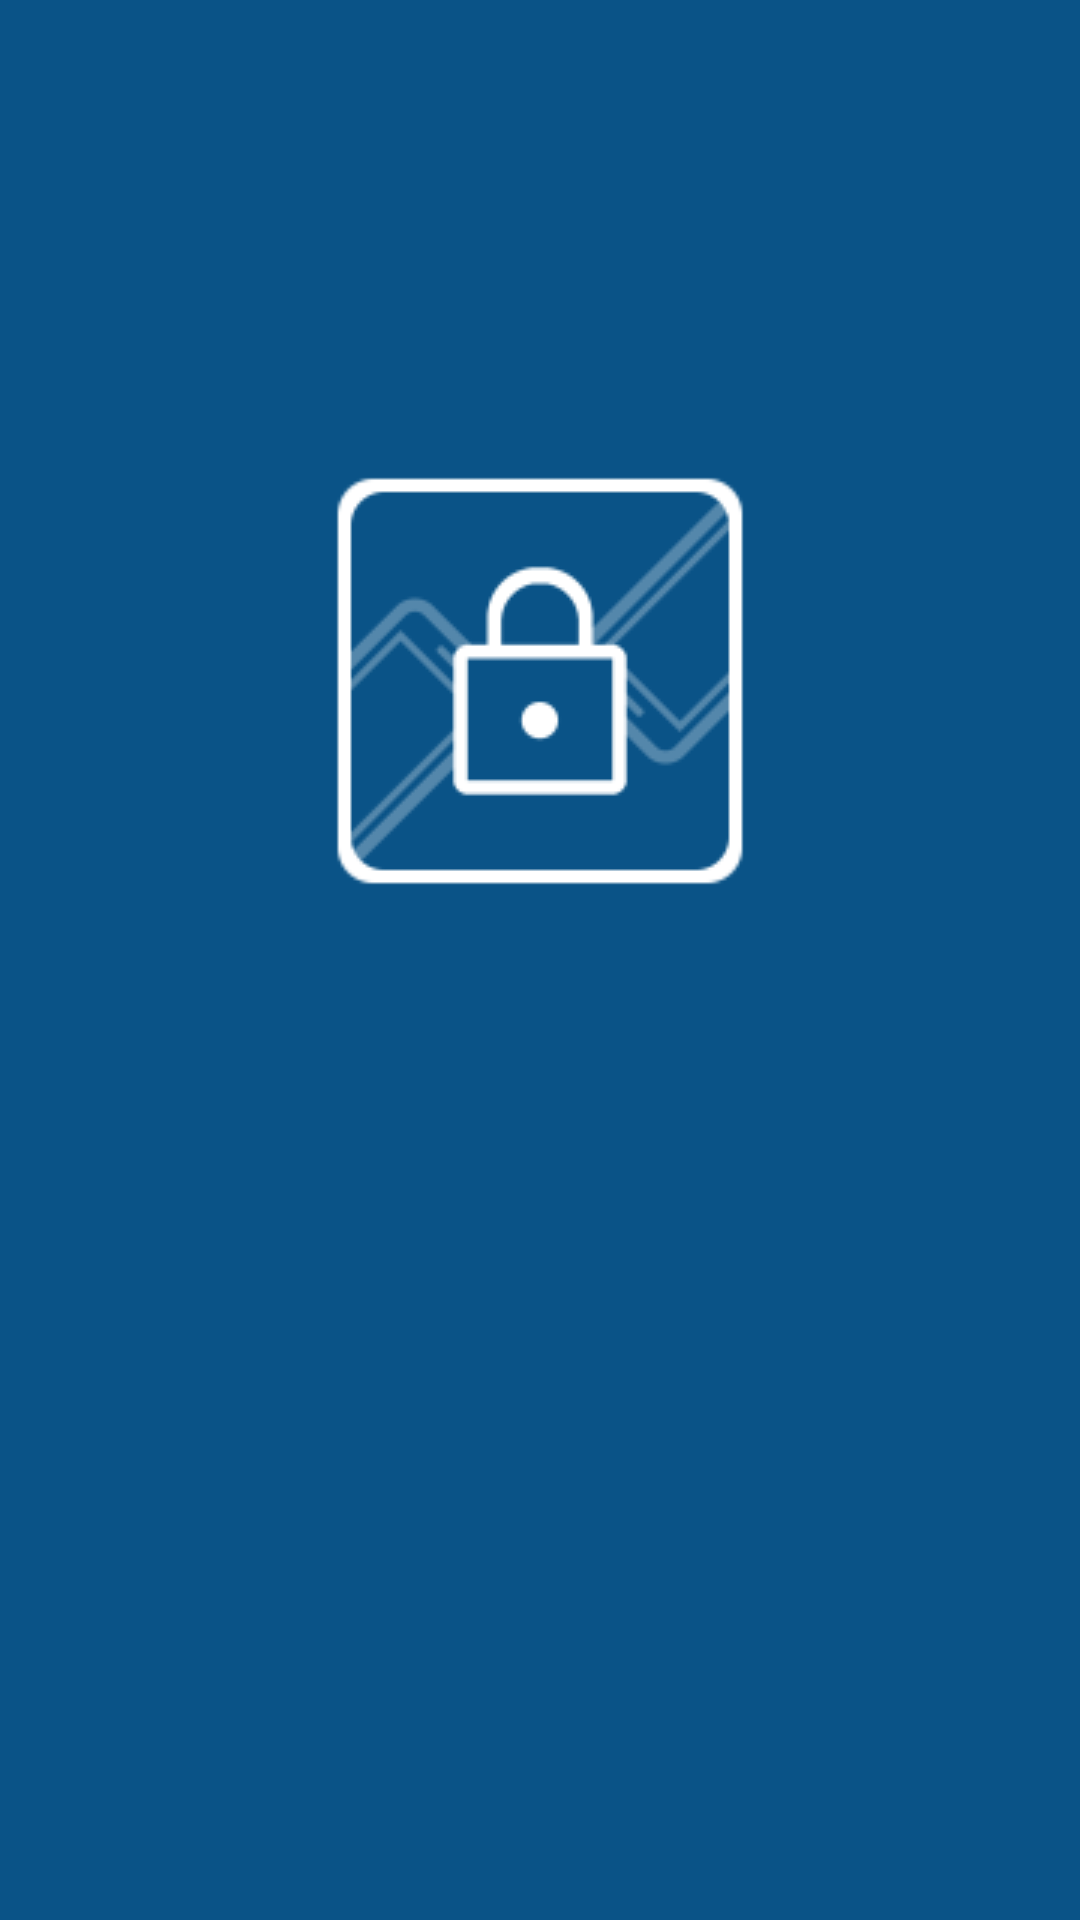

Produce the Android XML layout that renders to this screen, including the resource entries it uses.
<!-- AndroidManifest.xml: application theme AppTheme -->
<!-- res/layout/activity_splash.xml -->
<?xml version="1.0" encoding="utf-8"?>
<RelativeLayout xmlns:android="http://schemas.android.com/apk/res/android"
    android:orientation="vertical" android:layout_width="match_parent"
    android:layout_height="match_parent"
    android:background="@color/colorPrimary">
<RelativeLayout
    android:layout_width="wrap_content"
    android:layout_height="wrap_content"
    android:layout_centerHorizontal="true"
    android:layout_marginTop="150dp"
    android:id="@+id/logoRela">

    <ImageView
        android:layout_width="154dp"
        android:layout_height="154dp"
        android:id="@+id/imageView"
        android:background="@mipmap/ic_launcher"
        android:layout_centerHorizontal="true"
        android:backgroundTint="#FFFFFF" />
    <ImageView
        android:layout_width="144dp"
        android:layout_height="144dp"
        android:layout_centerHorizontal="true"
        android:layout_centerVertical="true"
        android:background="@mipmap/ic_launcher"
        android:id="@+id/ic_splash"/>
</RelativeLayout>
</RelativeLayout>
<!-- resources referenced by this layout -->
<resources>
  <color name="colorPrimary">#0A5387</color>
  <!-- mipmap ic_launcher: png bitmap (mipmap-hdpi, 1505 bytes) -->
  <style name="AppTheme" parent="Theme.AppCompat.Light.DarkActionBar">
          
          <item name="colorPrimary">@color/colorPrimary</item>
          <item name="colorPrimaryDark">@color/colorPrimaryDark</item>
          <item name="colorAccent">@color/accent_color</item>
          </style>
  <color name="colorPrimaryDark">#06314E</color>
</resources>
